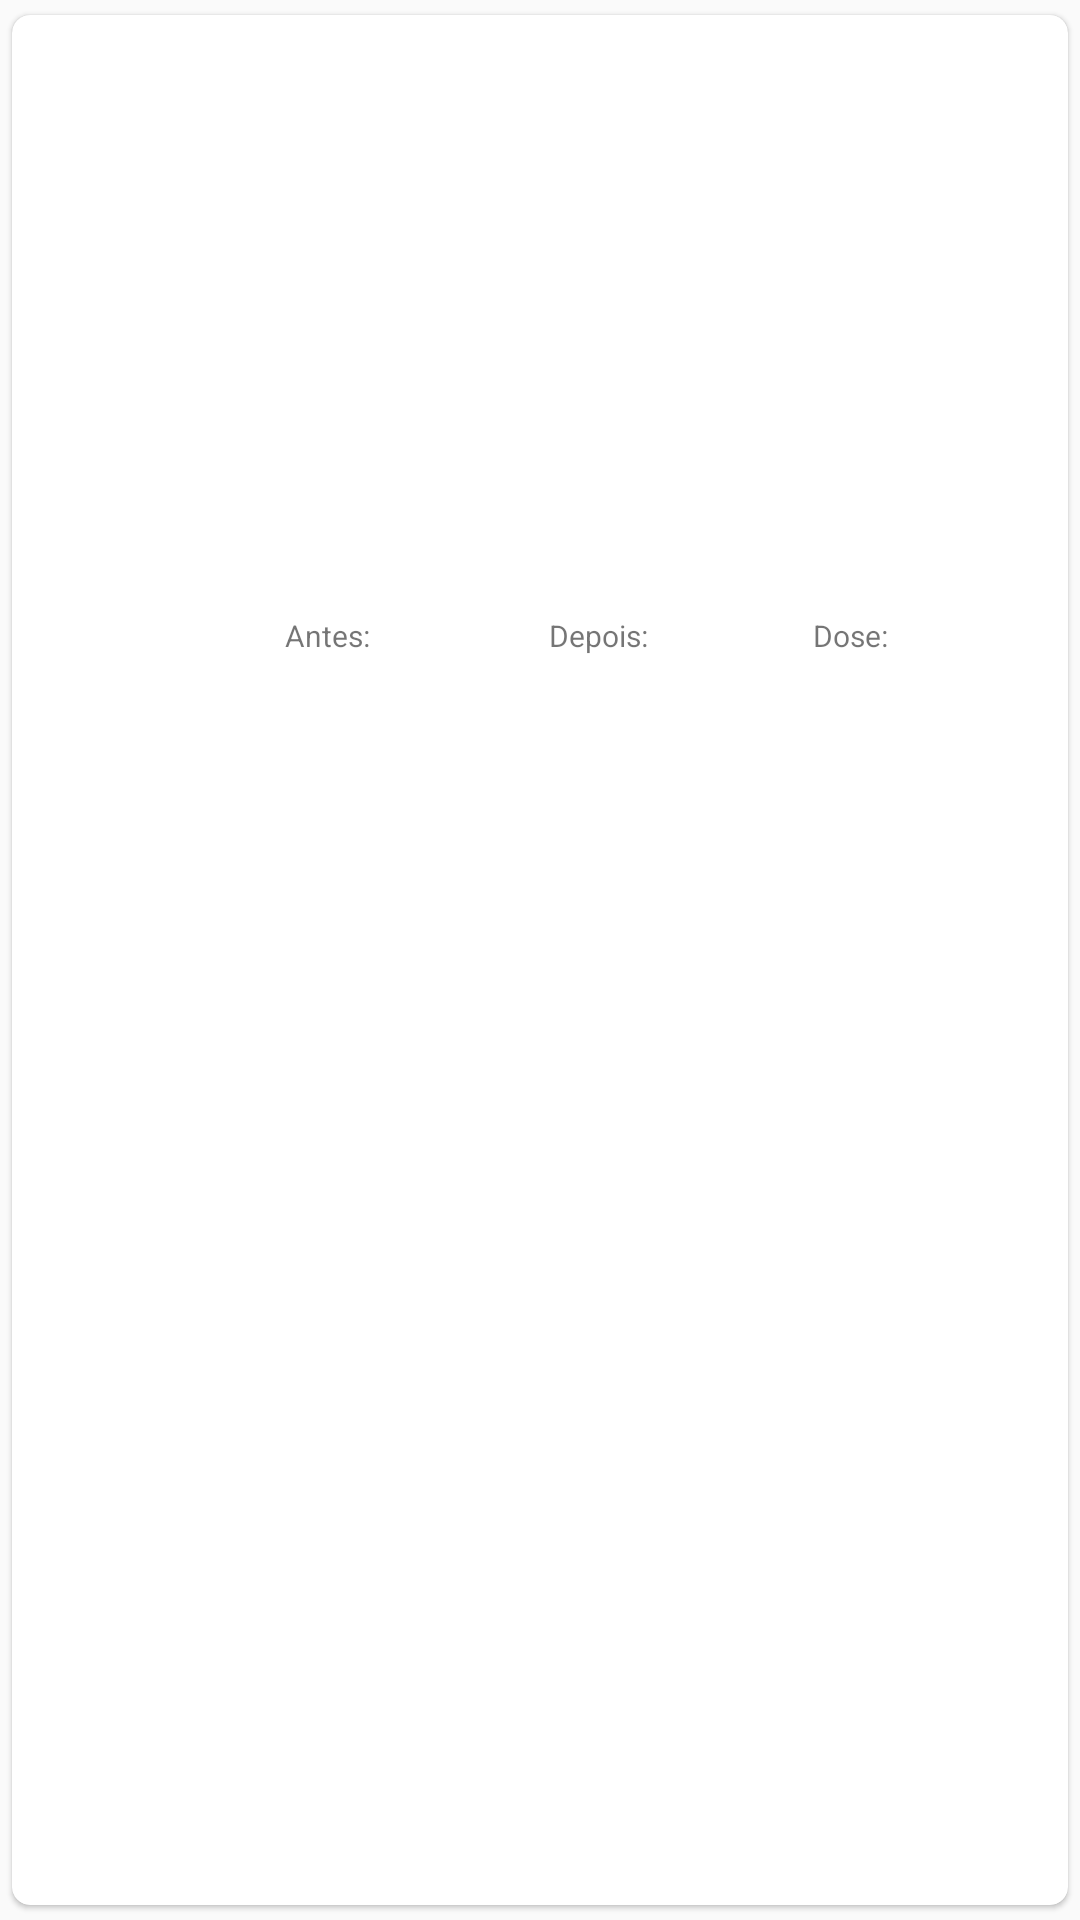

Produce the Android XML layout that renders to this screen, including the resource entries it uses.
<!-- AndroidManifest.xml: application theme AppTheme -->
<!-- res/layout/meal_item.xml -->
<?xml version="1.0" encoding="utf-8"?>
<android.support.v7.widget.CardView xmlns:android="http://schemas.android.com/apk/res/android"
    xmlns:cardview="http://schemas.android.com/apk/res-auto"
    android:layout_width="match_parent"
    android:layout_height="wrap_content"
    cardview:cardCornerRadius="6dp"
    cardview:cardElevation="1dp"
    cardview:cardUseCompatPadding="true">

    <LinearLayout
        android:layout_width="match_parent"
        android:layout_height="match_parent"
        android:orientation="vertical">

        <android.support.v7.widget.AppCompatImageView
            android:id="@+id/mealView"
            android:layout_width="match_parent"
            android:layout_height="200dp"
            android:alwaysDrawnWithCache="true"
            android:scaleType="centerCrop" />

        <LinearLayout
            android:layout_width="match_parent"
            android:layout_height="32dp"
            android:orientation="horizontal">

            <RelativeLayout
                android:layout_width="0dp"
                android:layout_height="match_parent"
                android:layout_weight="1">

                
                    
                    

                <TextView
                    android:id="@+id/mealType"
                    style="@style/TagFont"/>
            </RelativeLayout>

            <RelativeLayout
                android:layout_width="0dp"
                android:layout_height="match_parent"
                android:layout_weight="1">

                <TextView
                    style="@style/InfoFont"
                    android:text="@string/before" />

                <TextView
                    android:id="@+id/preGlycemiaText"
                    style="@style/TagFont" />
            </RelativeLayout>

            <RelativeLayout
                android:layout_width="0dp"
                android:layout_height="match_parent"
                android:layout_weight="1">

                <TextView
                    style="@style/InfoFont"
                    android:text="@string/after" />

                <TextView
                    android:id="@+id/posGlycemiaText"
                    style="@style/TagFont" />
            </RelativeLayout>

            <RelativeLayout
                android:layout_width="0dp"
                android:layout_height="match_parent"
                android:layout_weight="1">

                <TextView
                    style="@style/InfoFont"
                    android:text="@string/dosage" />

                <TextView
                    android:id="@+id/dosageText"
                    style="@style/TagFont" />
            </RelativeLayout>
        </LinearLayout>
    </LinearLayout>


</android.support.v7.widget.CardView>
<!-- resources referenced by this layout -->
<resources>
  <string name="after">Depois: </string>
  <string name="before">Antes: </string>
  <string name="dosage">Dose: </string>
  <string name="meal">Refeição: </string>
  <style name="InfoFont">
          <item name="android:layout_width">wrap_content</item>
          <item name="android:layout_height">wrap_content</item>
          <item name="android:textSize">10sp</item>
          <item name="android:layout_marginLeft">3dp</item>
      </style>
  <style name="TagFont">
          <item name="android:layout_width">wrap_content</item>
          <item name="android:layout_height">wrap_content</item>
          <item name="android:textColor">#000000</item>
          <item name="android:layout_centerVertical">true</item>
          <item name="android:layout_centerHorizontal">true</item>
      </style>
  <style name="AppTheme" parent="Theme.AppCompat.Light.DarkActionBar">
          
          <item name="colorPrimary">@color/colorPrimary</item>
          <item name="colorPrimaryDark">@color/colorPrimaryDark</item>
          <item name="colorAccent">@color/colorAccent</item>
      </style>
  <color name="colorPrimary">#8ac340</color>
  <color name="colorPrimaryDark">#77B532</color>
  <color name="colorAccent">#66B532</color>
</resources>
